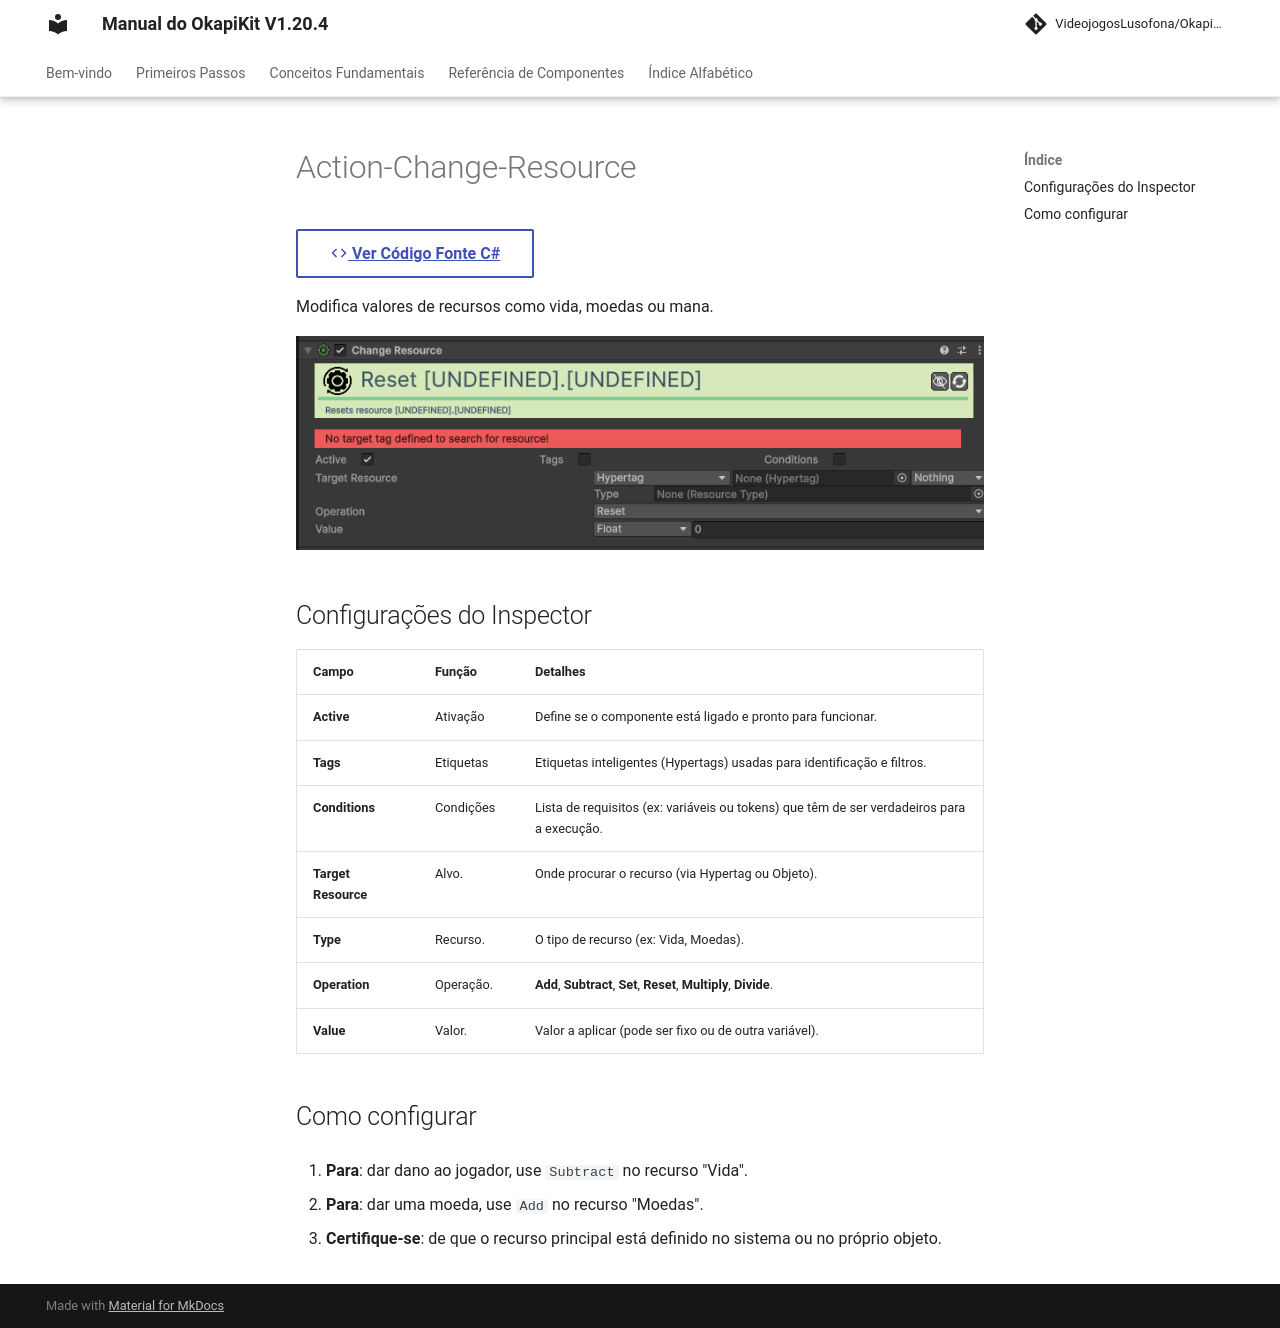

repository: pedrobaratafernandes/okapikit-manual · page: component/action/Action-Change-Resource/index.html · generator: mkdocs

# Action-Change-Resource

[:material-code-tags: Ver Código Fonte C#](https://github.com/VideojogosLusofona/OkapiKit/blob/main/Assets/OkapiKit/Scripts/Actions/ActionChangeResource.cs){ .md-button }



Modifica valores de recursos como vida, moedas ou mana.

![Action Change Resource](../../assets/images/action/Action-Change-Resource.png)

## Configurações do Inspector

| Campo | Função | Detalhes |
| :--- | :--- | :--- |
| **Active** | Ativação | Define se o componente está ligado e pronto para funcionar. |
| **Tags** | Etiquetas | Etiquetas inteligentes (Hypertags) usadas para identificação e filtros. |
| **Conditions** | Condições | Lista de requisitos (ex: variáveis ou tokens) que têm de ser verdadeiros para a execução. |
| **Target Resource** | Alvo. | Onde procurar o recurso (via Hypertag ou Objeto). |
| **Type** | Recurso. | O tipo de recurso (ex: Vida, Moedas). |
| **Operation** | Operação. | **Add**, **Subtract**, **Set**, **Reset**, **Multiply**, **Divide**. |
| **Value** | Valor. | Valor a aplicar (pode ser fixo ou de outra variável). |

## Como configurar

1. **Para**: dar dano ao jogador, use `Subtract` no recurso "Vida".

2. **Para**: dar uma moeda, use `Add` no recurso "Moedas".

3. **Certifique-se**: de que o recurso principal está definido no sistema ou no próprio objeto.
